Image classification data set "Bulldog-classification" (ZeroMaster28/Bulldog-classification on GitHub). Class labels (2): english bulldog, french bulldog.

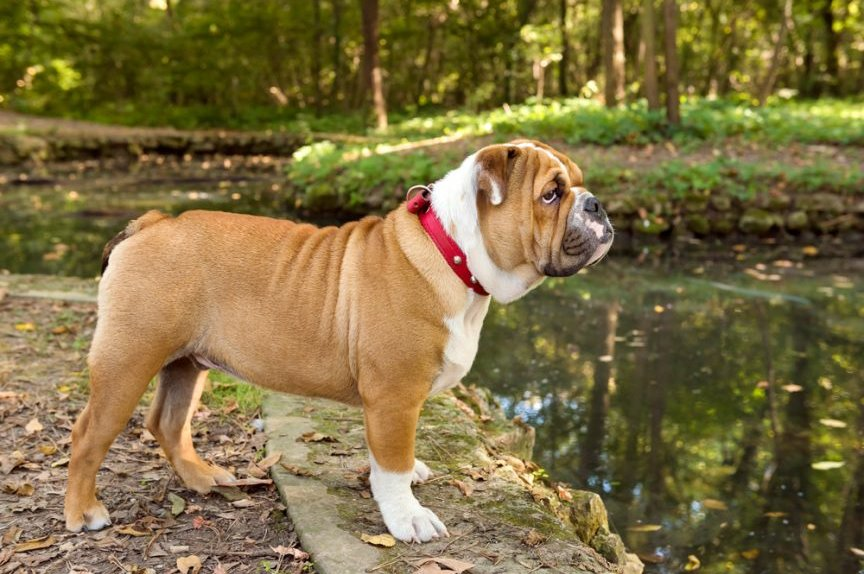
Label: english bulldog

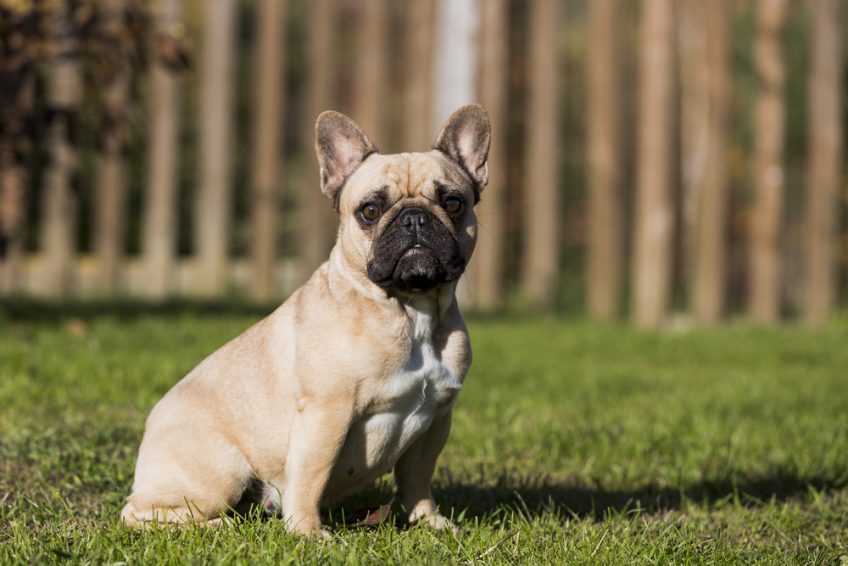
Label: french bulldog

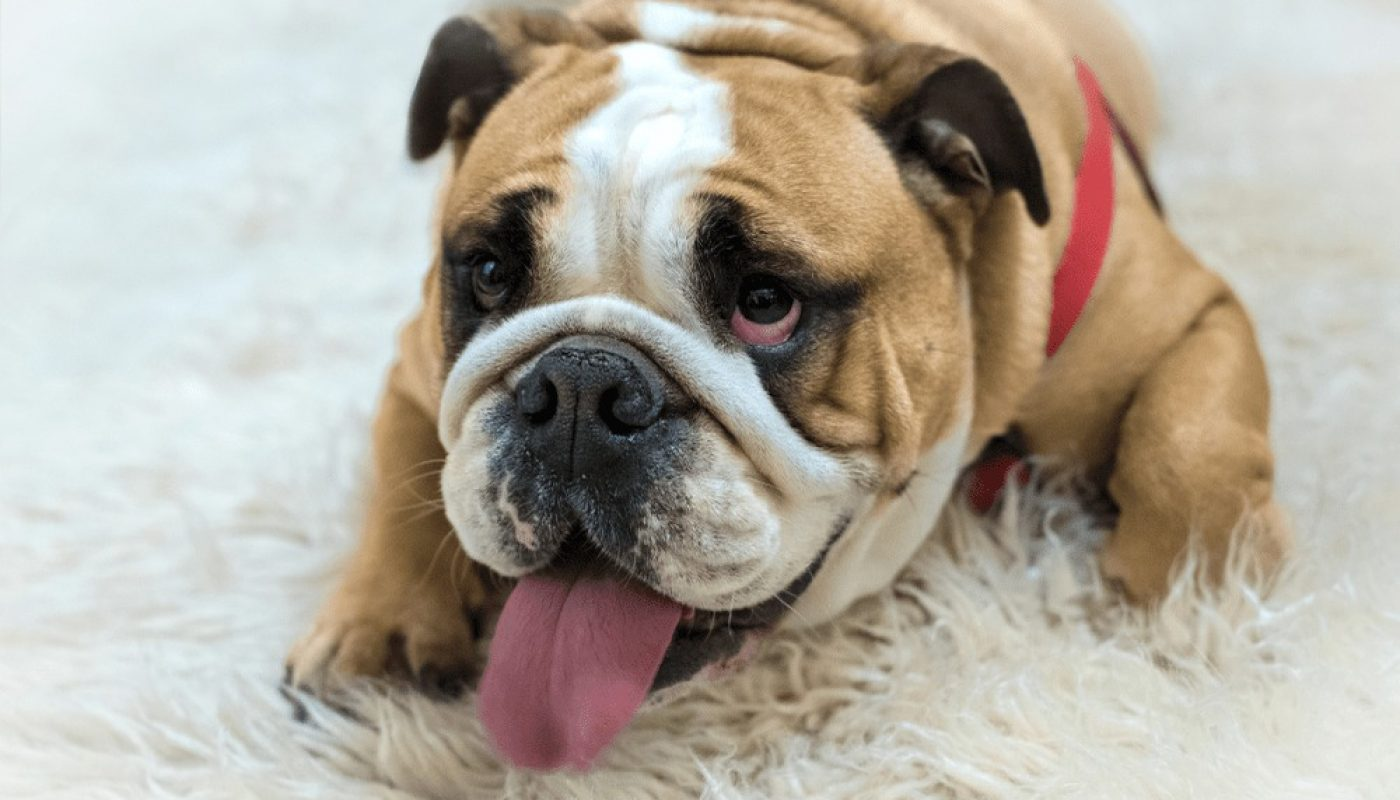
Label: english bulldog

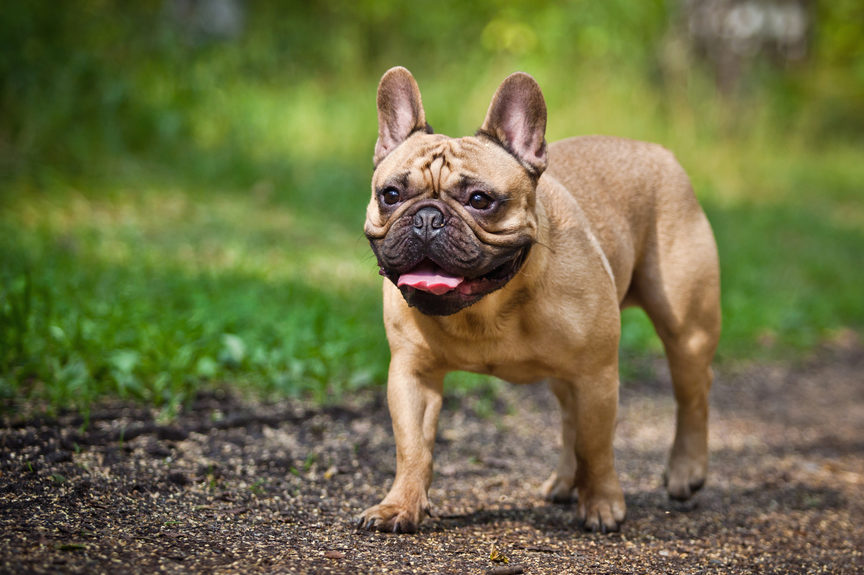
Label: french bulldog

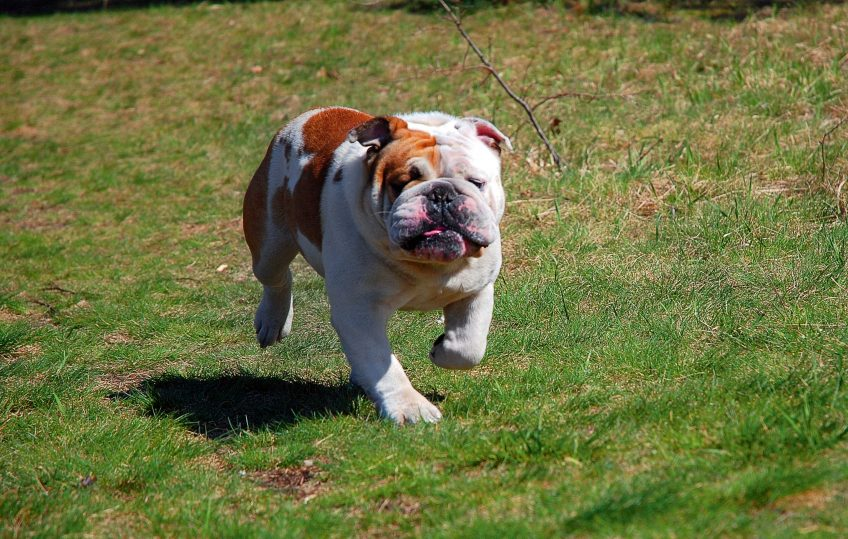
Label: english bulldog

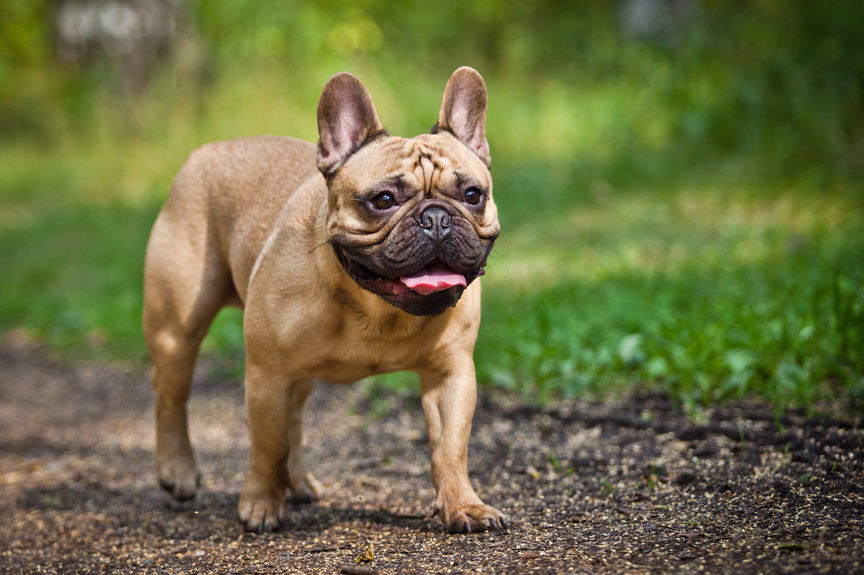
Label: french bulldog
